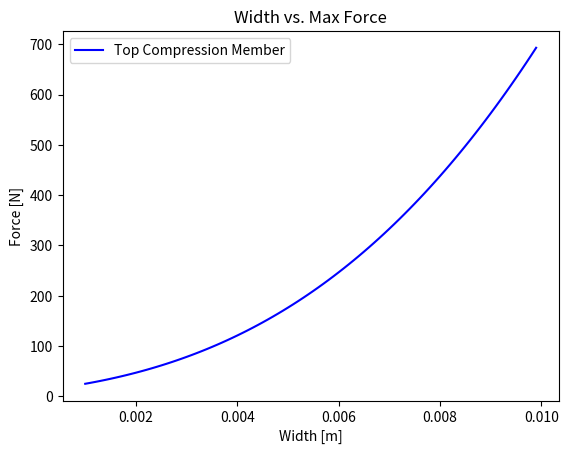

Reproduce this figure in Python.
import numpy
import matplotlib.pyplot as plt

# Constants
thickness = 0.0033
density_board = 141
f_ratio_1 = 20 / 12.81
f_ratio_2 = 12.81 / 20
f_ratio_3 = 12.81 / 20
f_ratio_4 = 10.2 / 20
ten_stress = 24.86e6
length_1 = 0.25  # Compressive
length_2 = 0.096  # Compressive
length_3 = 0.1601  # Tension
length_4 = 0.204  # Tension
num_dowels = 5
dowel_mass = 0.00041 * num_dowels
hole_size = 0.0033
E = 3.39e9
g = 9.81


# Finding PV based on failure for a compressive member either with Ixx inertia for a I beam or a regular inertia
def find_pv_ixx(w, member, beam):
    if member == 1:
        b1 = find_buckling(length_1, find_ixx(w, w + thickness), beam)
        m1 = find_mass_balsa(w, length_1, True)
        w2 = calc_width_from_buck(b1 * f_ratio_2, length_2)
        m2 = find_mass_balsa(w2, length_2, False)
    else:
        b1 = find_buckling(length_2, get_inertia(w))
        m1 = find_mass_balsa(w, length_2, False)
        w2 = calc_width_from_buck(b1 * f_ratio_1, length_1)
        m2 = find_mass_balsa(w2, length_1, False)
    w3 = calc_width(b1, f_ratio_3)
    m3 = find_mass_balsa(w3, length_3, False)
    w4 = calc_width(b1, f_ratio_4)
    m4 = find_mass_balsa(w4, length_4, False)
    return (b1 / g) / total_mass(m1, m2, m3, m4)


# Finding PV based on failure for a compressive member either with Iyy inertia for a I or T beam or a regular inertia
def find_pv_iyy(w, member, beam):
    if member == 1:
        b1 = find_buckling(length_1, find_iyy(w, w + thickness), beam)
        m1 = find_mass_balsa(w, length_1, True)
        w2 = calc_width_from_buck(b1 * f_ratio_2, length_2)
        m2 = find_mass_balsa(w2, length_2, False)
    else:
        b1 = find_buckling(length_2, get_inertia(w))
        m1 = find_mass_balsa(w, length_2, False)
        w2 = calc_width_from_buck(b1 * f_ratio_1, length_1)
        m2 = find_mass_balsa(w2, length_1, False)
    w3 = calc_width(b1, f_ratio_3)
    m3 = find_mass_balsa(w3, length_3, False)
    w4 = calc_width(b1, f_ratio_4)
    m4 = find_mass_balsa(w4, length_4, False)
    return (b1 / g) / total_mass(m1, m2, m3, m4)


# Finding mass of truss based on beam type and width of failure member
def find_mass_for_plot(w, beam):
    if beam == "t" or "i":
        b1 = find_buckling(length_1, find_iyy(w, w), beam)
        m1 = find_mass_balsa(w, length_1, True)
        w2 = calc_width_from_buck(b1 * f_ratio_2, length_2)
        m2 = find_mass_balsa(w2, length_2, False)
    else:
        b1 = find_buckling(length_2, get_inertia(w))
        m1 = find_mass_balsa(w, length_2, False)
        w2 = calc_width_from_buck(b1 * f_ratio_1, length_1)
        m2 = find_mass_balsa(w2, length_1, False)
    w3 = calc_width(b1, f_ratio_3)
    m3 = find_mass_balsa(w3, length_3, False)
    w4 = calc_width(b1, f_ratio_4)
    m4 = find_mass_balsa(w4, length_4, False)
    return total_mass(m1, m2, m3, m4)


# Calculates total mass of truss
def total_mass(m1, m2, m3, m4):
    return (2 * m1) + (2 * m2) + (2 * m3) + (2 * m4) + dowel_mass


# Calculates mass of member (balsa wood) based on width and beam
def find_mass_balsa(w, l, beam):
    if beam == "i":
        return 2 * (numpy.pi * (((w + hole_size) / 2) ** 2) * thickness) - (
                numpy.pi * ((hole_size / 2) ** 2) * thickness) + (
                       w * thickness * l * density_board) + 2 * ((w + thickness) * thickness * l * density_board)
    elif beam == "t":
        return 2 * (numpy.pi * (((w + hole_size) / 2) ** 2) * thickness) - (
                numpy.pi * ((hole_size / 2) ** 2) * thickness) + (
                       w * thickness * l * density_board) + ((w + thickness) * thickness * l * density_board)
    else:
        return 2 * (numpy.pi * (((w + hole_size) / 2) ** 2) * thickness) - (
                numpy.pi * ((hole_size / 2) ** 2) * thickness) + (
                       w * thickness * l * density_board)


# Calculates the max force of the beam member based on a width
def beam_strength(w, l):
    return find_buckling(l, find_iyy(w, w + thickness))


# Calculates the max force of the regular compressive member
def comp_strength(w, l):
    return find_buckling(l, get_inertia(w))


# Calculates the width of a member based on max force and ratio
def calc_width(f, f_ratio):
    return f * f_ratio / (thickness * ten_stress)


# Calculates width of a member from max buckling force
def calc_width_from_buck(f, l):
    return (f * (l ** 2) * 12) / ((numpy.pi ** 2) * E * (thickness ** 3))


# Calculates width for beam from buckling force
def calc_width_for_beam(f, l):
    return (f * (l ** 2) * 12) / ((numpy.pi ** 2) * E * (thickness ** 3))


# Calculates inertia of regular compressive member
def get_inertia(w):
    return (w * (thickness ** 3)) / 12


# Calculates max buckling force based on length and inertia
def find_buckling(l, inertia):
    return (numpy.pi ** 2) * E * inertia / (l ** 2)


# Find Ixx will always be larger than Iyy for our purpose, so we only care about Iyy
def find_ixx(w1, w2, beam):
    if beam == "i":
        return ((w1 ** 3) * thickness) / 12 + 2 * (
            (((thickness ** 3) * w2) / 12) + (((thickness * w2) * ((w1 + thickness) ** 2)) / 4))
    elif beam == "t":
        return 0


# Find Iyy Inertia (is the same for a I and a T beam)
def find_iyy(w1, w2):
    return (((thickness ** 3) * w1) / 12) + (2 * (((w2 ** 3) * thickness) / 12))


# Finds tension force based on width and length
def get_tension(w, l):
    return ten_stress * w * l


# Plots width vs force based on input member as failure mode
def plot_width_vs_force(member):
    buckling_values_top = list()
    buckling_values_side = list()
    tension_member_3 = list()
    tension_member_4 = list()
    x = numpy.arange(0.001, 0.01, 0.0001)
    for i in x:
        buckling_values_top.append(find_buckling(length_1, find_iyy(i, i + thickness)))
        buckling_values_side.append(find_buckling(length_2, get_inertia(i)))
        tension_member_3.append(get_tension(i, length_3))
        tension_member_4.append(get_tension(i, length_4))
    if member == 1:
        plt.plot(x, buckling_values_top, 'b', label="Top Compression Member")
    elif member == 2:
        plt.plot(x, buckling_values_side, 'r', label="Side Compression Member")
    elif member == 3:
        plt.plot(x, tension_member_3, 'g', label="Top Tension Member")
    else:
        plt.plot(x, tension_member_4, 'y', label="Bottom Tension Member")
    plt.legend(loc="upper left")
    plt.xlabel('Width [m]')
    plt.ylabel('Force [N]')
    plt.title('Width vs. Max Force')
    plt.show()


# Plots width vs pv based on input member as failure mode
def plot_width_vs_pv(member):
    pv_values_ixx = list()
    pv_values_iyy = list()
    x = numpy.arange(0.001, 0.01, 0.0001)
    for i in x:
        pv_values_ixx.append(find_pv_ixx(i, member))
        pv_values_iyy.append(find_pv_iyy(i, member))
    plt.plot(x, pv_values_ixx, 'b', label="Ixx")
    plt.plot(x, pv_values_iyy, 'r', label="Iyy")
    plt.legend(loc="lower right")
    plt.xlabel('Width [m]')
    plt.ylabel('PV [kg/kg]')
    plt.title('Width vs. PV (I-Beam)')
    plt.show()


# Plots width vs mass based on input beam
def plot_width_vs_mass(beam):
    mass_values = list()
    x = numpy.arange(0.001, 0.01, 0.0001)
    for i in x:
        mass_values.append(find_mass_for_plot(i, beam))
    plt.plot(x, mass_values, 'b', label="Total Mass")
    plt.legend(loc="lower right")
    plt.xlabel('Width [m]')
    plt.ylabel('Total mass [kg]')
    plt.title('Width vs. Mass (I-Beam)')
    plt.show()


# Plots mass vs force of  based on input beam
def plot_mass_vs_ibeam_vs_comp():
    mass_values = list()
    ibeam_strength_values = list()
    comp_strength_values = list()

    x = numpy.arange(0.001, 0.01, 0.0001)
    for i, val in enumerate(x):
        mass_values.append(find_mass_balsa(val, length_1, True))
        ibeam_strength_values.append(beam_strength(val, length_1))
        comp_strength_values.append(comp_strength(val, length_1))

    plt.plot(mass_values, ibeam_strength_values, 'b', label="I Beam")
    plt.plot(mass_values, comp_strength_values, 'r', label="Comp.")
    plt.legend(loc="upper left")
    plt.xlabel('Mass [kg]')
    plt.ylabel('Force [N]')
    plt.title('Mass vs. Force (I-Beam and Comp.)')
    plt.show()


plot_width_vs_force(1)

print(calc_width_from_buck(38.5, length_2))
# Find width from width vs force for exact number
